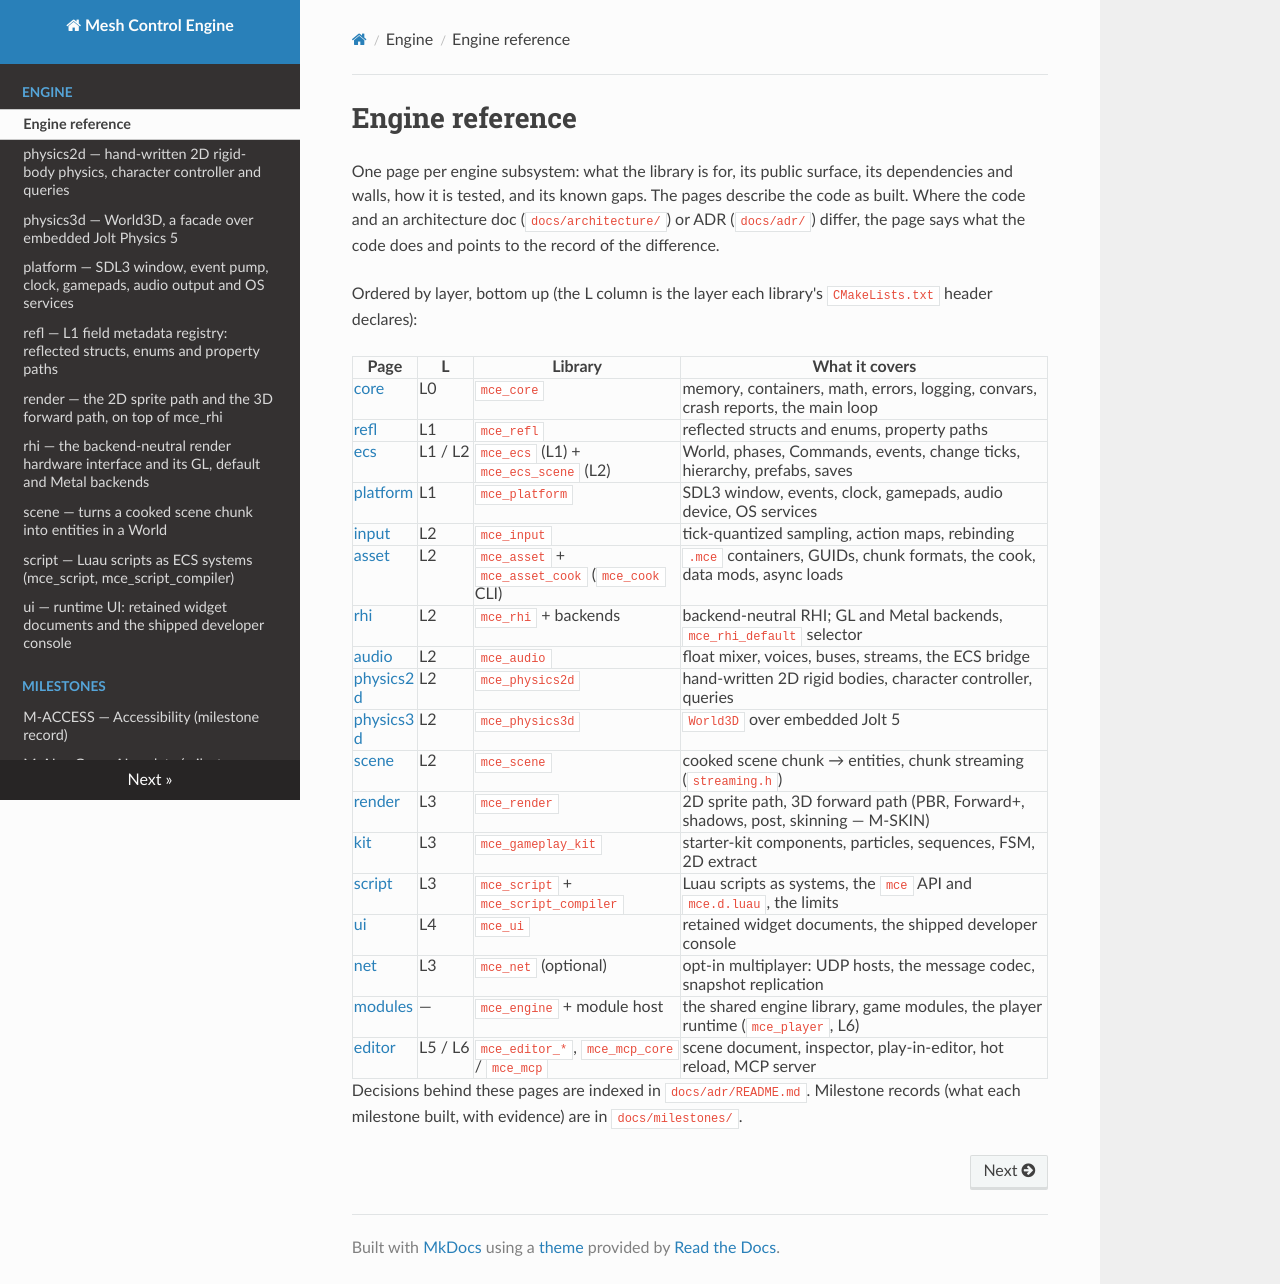

repository: sberkan09/mesh_control_engine · page: engine/index.html · generator: mkdocs

# Engine reference

One page per engine subsystem: what the library is for, its public surface, its dependencies and walls,
how it is tested, and its known gaps. The pages describe the code as built. Where the code and an
architecture doc (`docs/architecture/`) or ADR (`docs/adr/`) differ, the page says what the code does and
points to the record of the difference.

Ordered by layer, bottom up (the L column is the layer each library's `CMakeLists.txt` header declares):

| Page | L | Library | What it covers |
|---|---|---|---|
| [core](core.md) | L0 | `mce_core` | memory, containers, math, errors, logging, convars, crash reports, the main loop |
| [refl](refl.md) | L1 | `mce_refl` | reflected structs and enums, property paths |
| [ecs](ecs.md) | L1 / L2 | `mce_ecs` (L1) + `mce_ecs_scene` (L2) | World, phases, Commands, events, change ticks, hierarchy, prefabs, saves |
| [platform](platform.md) | L1 | `mce_platform` | SDL3 window, events, clock, gamepads, audio device, OS services |
| [input](input.md) | L2 | `mce_input` | tick-quantized sampling, action maps, rebinding |
| [asset](asset.md) | L2 | `mce_asset` + `mce_asset_cook` (`mce_cook` CLI) | `.mce` containers, GUIDs, chunk formats, the cook, data mods, async loads |
| [rhi](rhi.md) | L2 | `mce_rhi` + backends | backend-neutral RHI; GL and Metal backends, `mce_rhi_default` selector |
| [audio](audio.md) | L2 | `mce_audio` | float mixer, voices, buses, streams, the ECS bridge |
| [physics2d](physics2d.md) | L2 | `mce_physics2d` | hand-written 2D rigid bodies, character controller, queries |
| [physics3d](physics3d.md) | L2 | `mce_physics3d` | `World3D` over embedded Jolt 5 |
| [scene](scene.md) | L2 | `mce_scene` | cooked scene chunk → entities, chunk streaming (`streaming.h`) |
| [render](render.md) | L3 | `mce_render` | 2D sprite path, 3D forward path (PBR, Forward+, shadows, post, skinning — M-SKIN) |
| [kit](kit.md) | L3 | `mce_gameplay_kit` | starter-kit components, particles, sequences, FSM, 2D extract |
| [script](script.md) | L3 | `mce_script` + `mce_script_compiler` | Luau scripts as systems, the `mce` API and `mce.d.luau`, the limits |
| [ui](ui.md) | L4 | `mce_ui` | retained widget documents, the shipped developer console |
| [net](net.md) | L3 | `mce_net` (optional) | opt-in multiplayer: UDP hosts, the message codec, snapshot replication |
| [modules](modules.md) | — | `mce_engine` + module host | the shared engine library, game modules, the player runtime (`mce_player`, L6) |
| [editor](editor.md) | L5 / L6 | `mce_editor_*`, `mce_mcp_core` / `mce_mcp` | scene document, inspector, play-in-editor, hot reload, MCP server |

Decisions behind these pages are indexed in `docs/adr/README.md`. Milestone records
(what each milestone built, with evidence) are in `docs/milestones/`.
